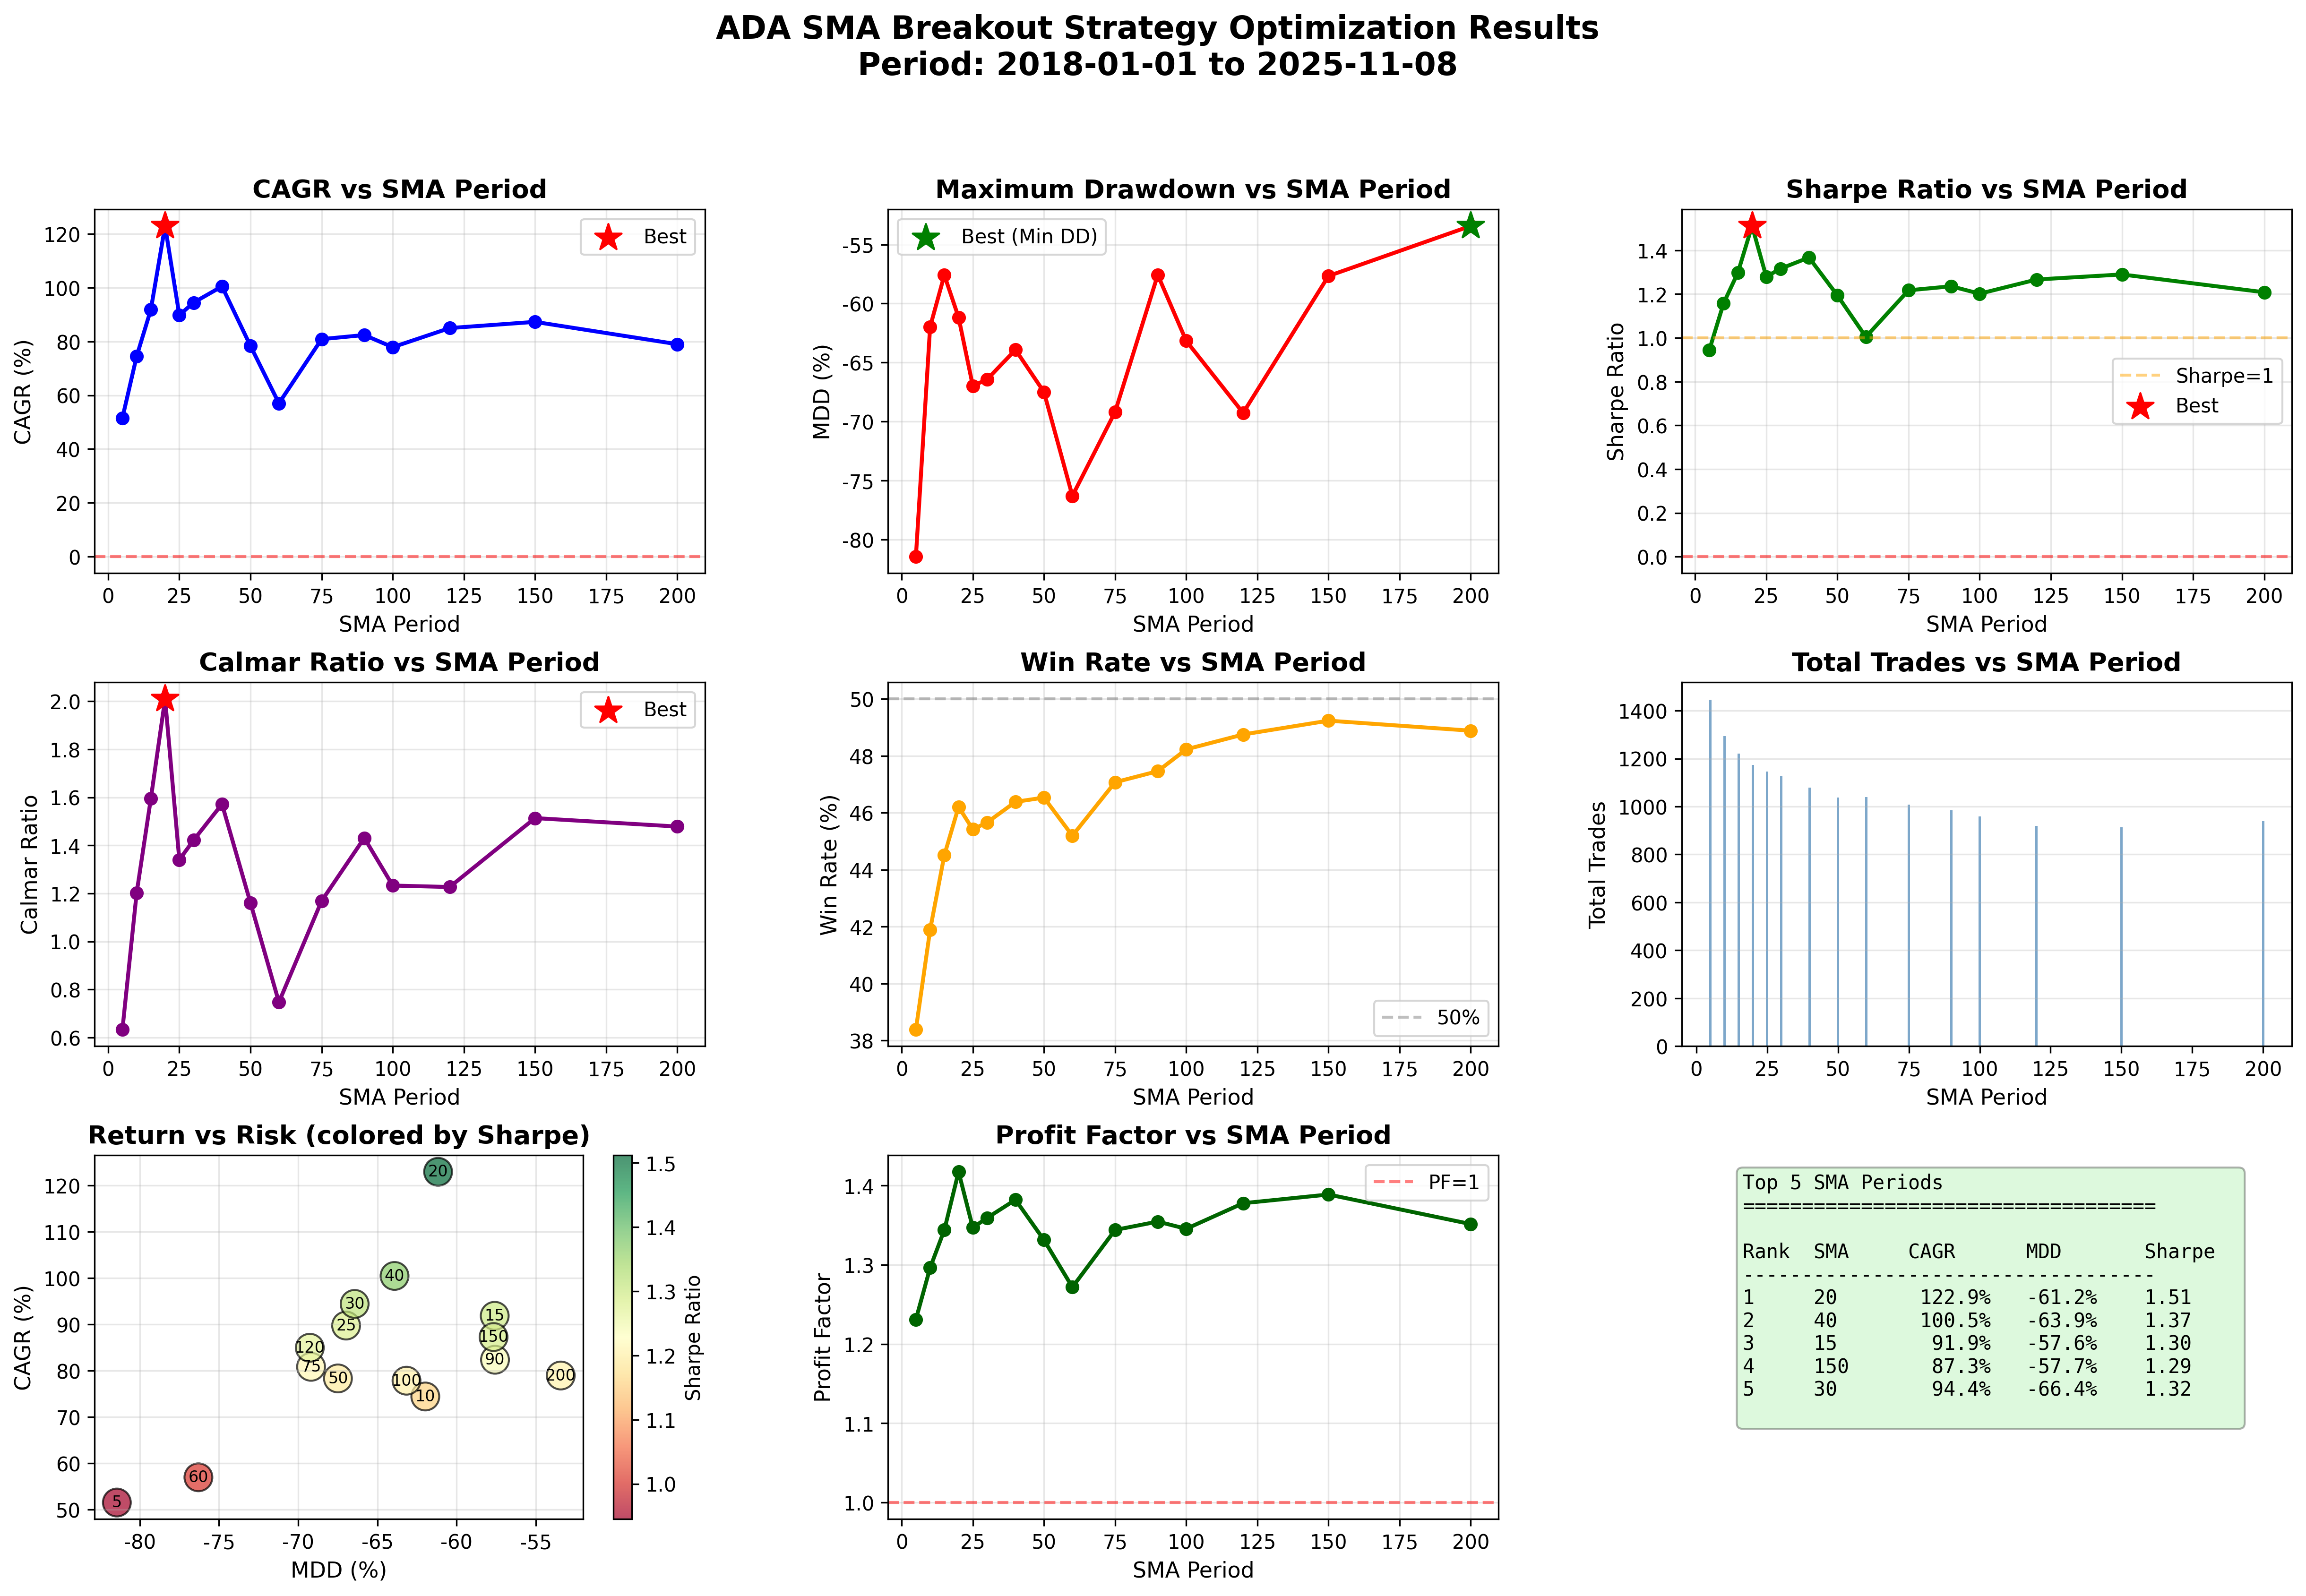

Data behind this chart, as committed beside it:
SMA_Period, Total_Return_%, CAGR_%, MDD_%, Sharpe_Ratio, Calmar_Ratio, Win_Rate_%, Total_Trades, Profit_Factor, composite_score
5, 1632, 51.56, -81.45, 0.9451, 0.633, 38.38, 1446, 1.231, 0.7891
10, 4444, 74.45, -61.97, 1.158, 1.201, 41.89, 1294, 1.296, 1.18
15, 8626, 91.86, -57.59, 1.297, 1.595, 44.51, 1220, 1.344, 1.446
20, 24335, 122.9, -61.17, 1.512, 2.01, 46.21, 1173, 1.417, 1.761
25, 7990, 89.76, -66.98, 1.28, 1.34, 45.41, 1145, 1.347, 1.31
30, 9460, 94.43, -66.43, 1.316, 1.421, 45.66, 1128, 1.359, 1.369
40, 11690, 100.5, -63.92, 1.367, 1.572, 46.38, 1078, 1.382, 1.47
50, 5188, 78.35, -67.49, 1.194, 1.161, 46.53, 1038, 1.331, 1.177
60, 2106, 57.01, -76.3, 1.004, 0.7471, 45.19, 1040, 1.272, 0.8758
75, 5719, 80.85, -69.19, 1.217, 1.169, 47.07, 1007, 1.344, 1.193
90, 6064, 82.38, -57.57, 1.236, 1.431, 47.46, 984, 1.355, 1.333
100, 5089, 77.86, -63.16, 1.202, 1.233, 48.23, 958, 1.345, 1.217
120, 6689, 84.97, -69.27, 1.267, 1.227, 48.75, 919, 1.378, 1.247
150, 7292, 87.28, -57.66, 1.29, 1.514, 49.23, 914, 1.389, 1.402
200, 5316, 78.97, -53.42, 1.208, 1.478, 48.88, 939, 1.351, 1.343
